The GitHub repository daterka/Use-of-machine-learning-methods-to-diagnose-schizophrenia-based-on-EEG-signal contains a labelled image folder "spectrograms_dataset" with 2 categories: schizophrenia negative, schizophrenia positive. Examples follow, each with its label.

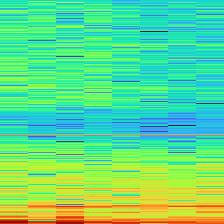
Label: schizophrenia positive

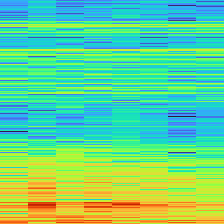
Label: schizophrenia negative

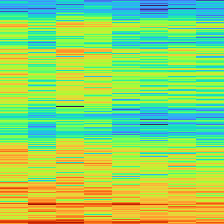
Label: schizophrenia positive

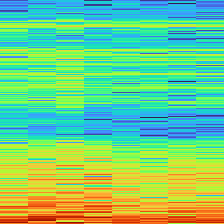
Label: schizophrenia negative

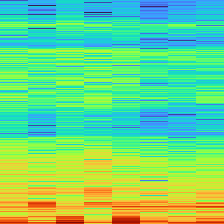
Label: schizophrenia negative

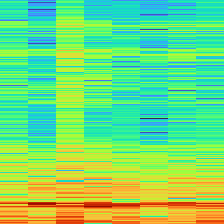
Label: schizophrenia positive
